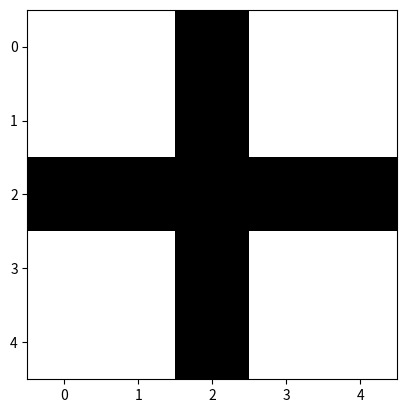

Source code (Python):
import numpy as np
import matplotlib.pyplot as plt

ones = np.ones((5, 5))

ones[:]=0
ones[2, :] = 1
ones[:, 2] = 1

print(ones)

plt.imshow(ones, cmap='gray_r')

plt.show()
